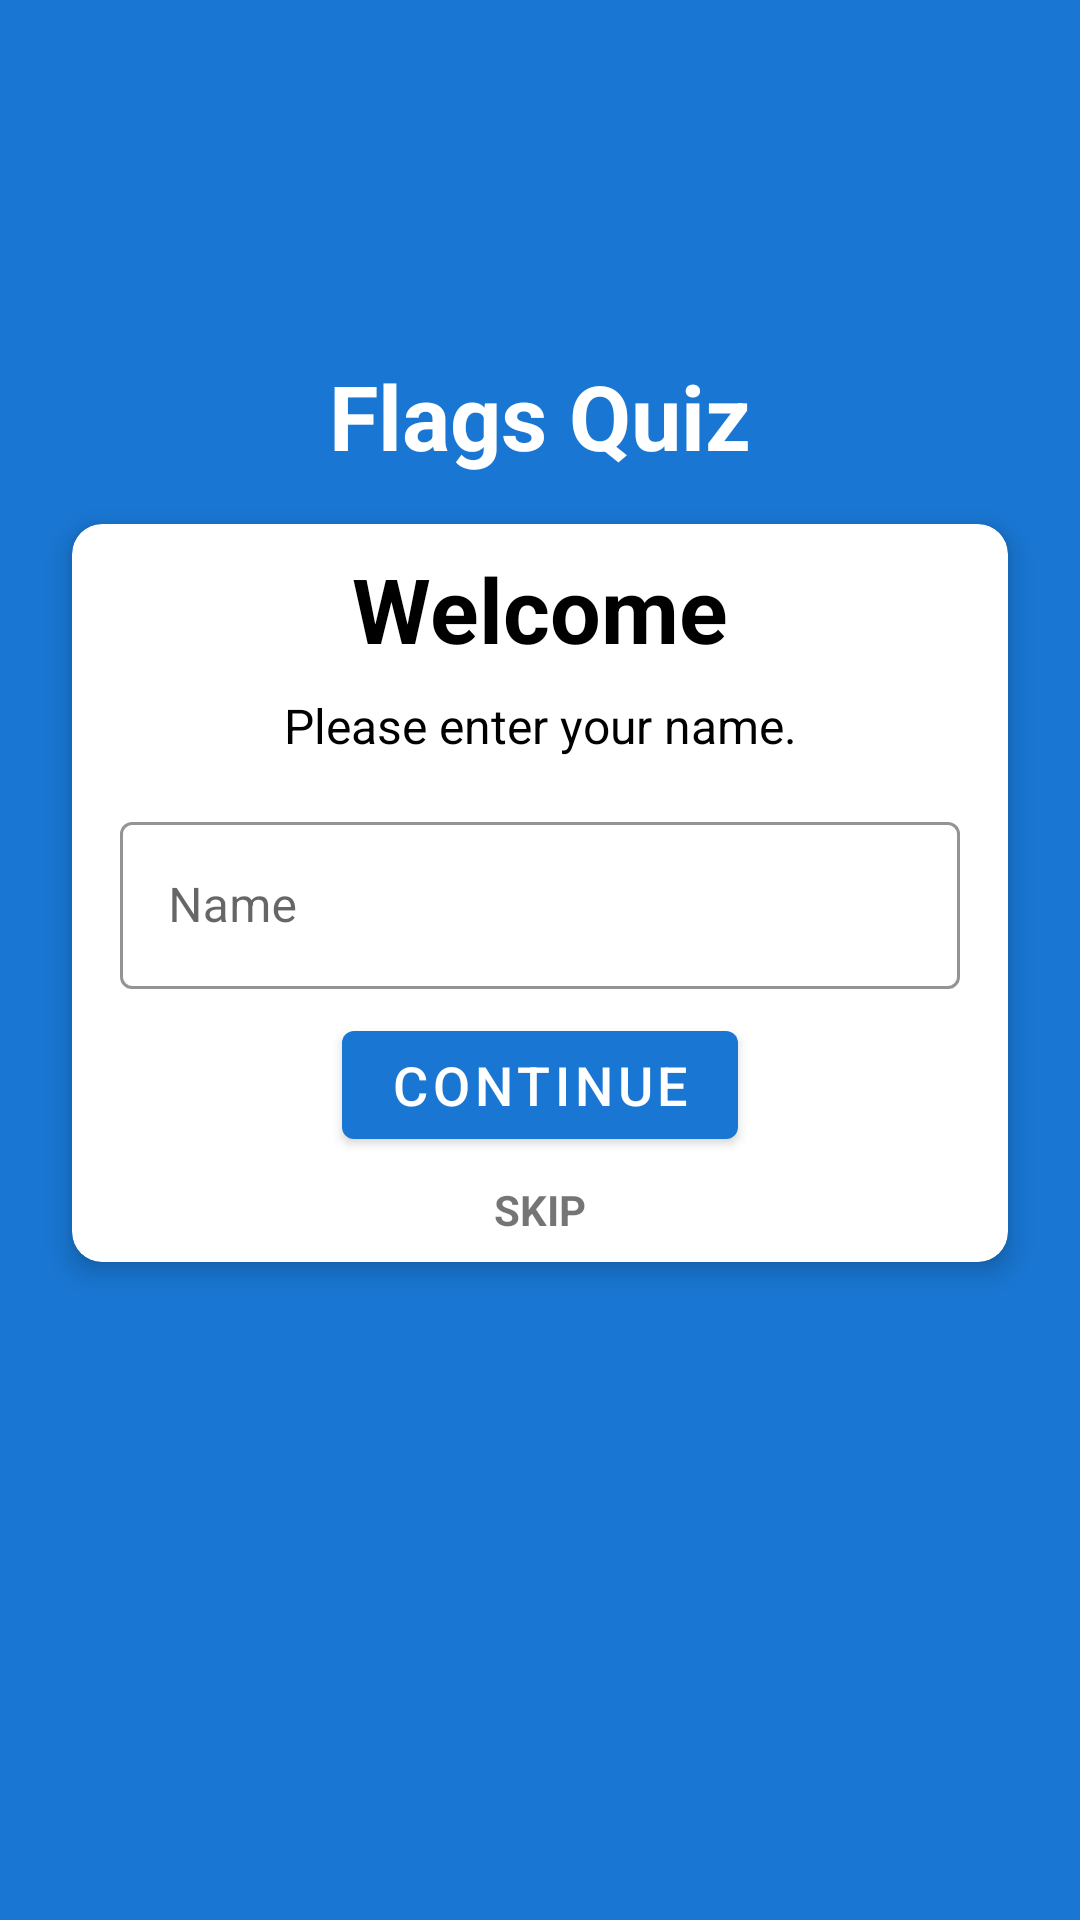

Here is an Android app screen rendered from its layout file. Give the layout XML and the strings, colors and styles it references.
<!-- AndroidManifest.xml: activity theme SplashTheme -->
<!-- res/layout/activity_welcome.xml -->
<?xml version="1.0" encoding="utf-8"?>
<layout xmlns:android="http://schemas.android.com/apk/res/android"
    xmlns:app="http://schemas.android.com/apk/res-auto"
    xmlns:tools="http://schemas.android.com/tools">

    <androidx.constraintlayout.widget.ConstraintLayout
        android:layout_width="match_parent"
        android:layout_height="match_parent"
        android:background="@color/primaryColor"
        tools:context=".ui.WelcomeActivity">

        <TextView
            android:id="@+id/tvAppName"
            android:layout_width="wrap_content"
            android:layout_height="wrap_content"
            android:layout_marginBottom="16dp"
            android:text="@string/app_name"
            android:textColor="@color/primaryTextColor"
            android:textSize="30sp"
            android:textStyle="bold"
            app:layout_constraintBottom_toTopOf="@+id/cvWelcome"
            app:layout_constraintEnd_toEndOf="parent"
            app:layout_constraintStart_toStartOf="parent"
            app:layout_constraintTop_toTopOf="parent"
            app:layout_constraintVertical_bias="0.35"
            app:layout_constraintVertical_chainStyle="packed" />

        <androidx.cardview.widget.CardView
            android:id="@+id/cvWelcome"
            android:layout_width="match_parent"
            android:layout_height="wrap_content"
            android:layout_marginStart="24dp"
            android:layout_marginEnd="24dp"
            app:cardCornerRadius="10dp"
            app:cardElevation="5dp"
            app:layout_constraintBottom_toBottomOf="parent"
            app:layout_constraintEnd_toEndOf="parent"
            app:layout_constraintStart_toStartOf="parent"
            app:layout_constraintTop_toBottomOf="@+id/tvAppName">

            <androidx.constraintlayout.widget.ConstraintLayout
                android:layout_width="match_parent"
                android:layout_height="wrap_content"
                android:padding="8dp">

                <TextView
                    android:id="@+id/tvWelcome"
                    android:layout_width="wrap_content"
                    android:layout_height="wrap_content"
                    android:text="@string/welcome_welcome"
                    android:textColor="@color/secondaryTextColor"
                    android:textSize="30sp"
                    android:textStyle="bold"
                    app:layout_constraintEnd_toEndOf="parent"
                    app:layout_constraintStart_toStartOf="parent"
                    app:layout_constraintTop_toTopOf="parent" />

                <TextView
                    android:id="@+id/tvEnterName"
                    android:layout_width="wrap_content"
                    android:layout_height="wrap_content"
                    android:layout_marginTop="8dp"
                    android:text="@string/welcome_enter_name"
                    android:textColor="@color/secondaryTextColor"
                    android:textSize="16sp"
                    app:layout_constraintEnd_toEndOf="parent"
                    app:layout_constraintStart_toStartOf="parent"
                    app:layout_constraintTop_toBottomOf="@+id/tvWelcome" />

                <com.google.android.material.textfield.TextInputLayout
                    android:id="@+id/tiName"
                    style="@style/Widget.MaterialComponents.TextInputLayout.OutlinedBox"
                    android:layout_width="match_parent"
                    android:layout_height="wrap_content"
                    android:layout_marginStart="8dp"
                    android:layout_marginTop="16dp"
                    android:layout_marginEnd="8dp"
                    app:boxStrokeColor="@color/editTextColor"
                    app:hintTextColor="@color/editTextColor"
                    app:layout_constraintEnd_toEndOf="parent"
                    app:layout_constraintStart_toStartOf="parent"
                    app:layout_constraintTop_toBottomOf="@+id/tvEnterName">

                    <androidx.appcompat.widget.AppCompatEditText
                        android:id="@+id/etName"
                        android:layout_width="match_parent"
                        android:layout_height="wrap_content"
                        android:hint="@string/welcome_name" />

                </com.google.android.material.textfield.TextInputLayout>

                <Button
                    android:id="@+id/btnContinue"
                    style="@style/Button"
                    android:layout_marginTop="8dp"
                    android:text="@string/welcome_btn_continue"
                    app:layout_constraintEnd_toEndOf="parent"
                    app:layout_constraintStart_toStartOf="parent"
                    app:layout_constraintTop_toBottomOf="@+id/tiName" />

                <TextView
                    android:id="@+id/tvSkip"
                    android:layout_width="wrap_content"
                    android:layout_height="wrap_content"
                    android:layout_marginTop="8dp"
                    android:text="@string/welcome_skip"
                    android:textAllCaps="true"
                    android:textStyle="bold"
                    app:layout_constraintBottom_toBottomOf="parent"
                    app:layout_constraintEnd_toEndOf="parent"
                    app:layout_constraintStart_toStartOf="parent"
                    app:layout_constraintTop_toBottomOf="@+id/btnContinue" />

            </androidx.constraintlayout.widget.ConstraintLayout>

        </androidx.cardview.widget.CardView>

    </androidx.constraintlayout.widget.ConstraintLayout>
</layout>
<!-- resources referenced by this layout -->
<resources>
  <color name="editTextColor">@color/primaryColor</color>
  <color name="primaryColor">#1976d2</color>
  <color name="primaryTextColor">#FFFFFF</color>
  <color name="secondaryTextColor">#000000</color>
  <string name="app_name" translatable="false">Flags Quiz</string>
  <string name="welcome_btn_continue">Continue</string>
  <string name="welcome_enter_name">Please enter your name.</string>
  <string name="welcome_name">Name</string>
  <string name="welcome_skip">Skip</string>
  <string name="welcome_welcome">Welcome</string>
  <style name="Button">
          <item name="android:layout_width">wrap_content</item>
          <item name="android:layout_height">wrap_content</item>
          <item name="android:textColor">@color/primaryTextColor</item>
          <item name="android:textSize">18sp</item>
      </style>
  <style name="SplashTheme" parent="Theme.MaterialComponents.DayNight.NoActionBar">
          <item name="android:windowBackground">@drawable/splash_layout</item>
          <item name="colorPrimary">@color/primaryColor</item>
          <item name="colorPrimaryDark">@color/primaryDarkColor</item>
          <item name="android:navigationBarColor">@color/primaryColor</item>
          <item name="colorAccent">@color/primaryTextColor</item>
      </style>
  <!-- drawable splash_layout (drawable) -->
  <?xml version="1.0" encoding="utf-8"?>
  <layer-list xmlns:android="http://schemas.android.com/apk/res/android"
      android:opacity="opaque">
      <item android:drawable="@color/primaryColor" />
      <item>
          <bitmap
              android:gravity="center"
              android:src="@drawable/splash_image" />
      </item>
  </layer-list>
  <color name="primaryDarkColor">#1976d2</color>
  <!-- drawable splash_image: png bitmap (drawable, 29866 bytes) -->
</resources>
